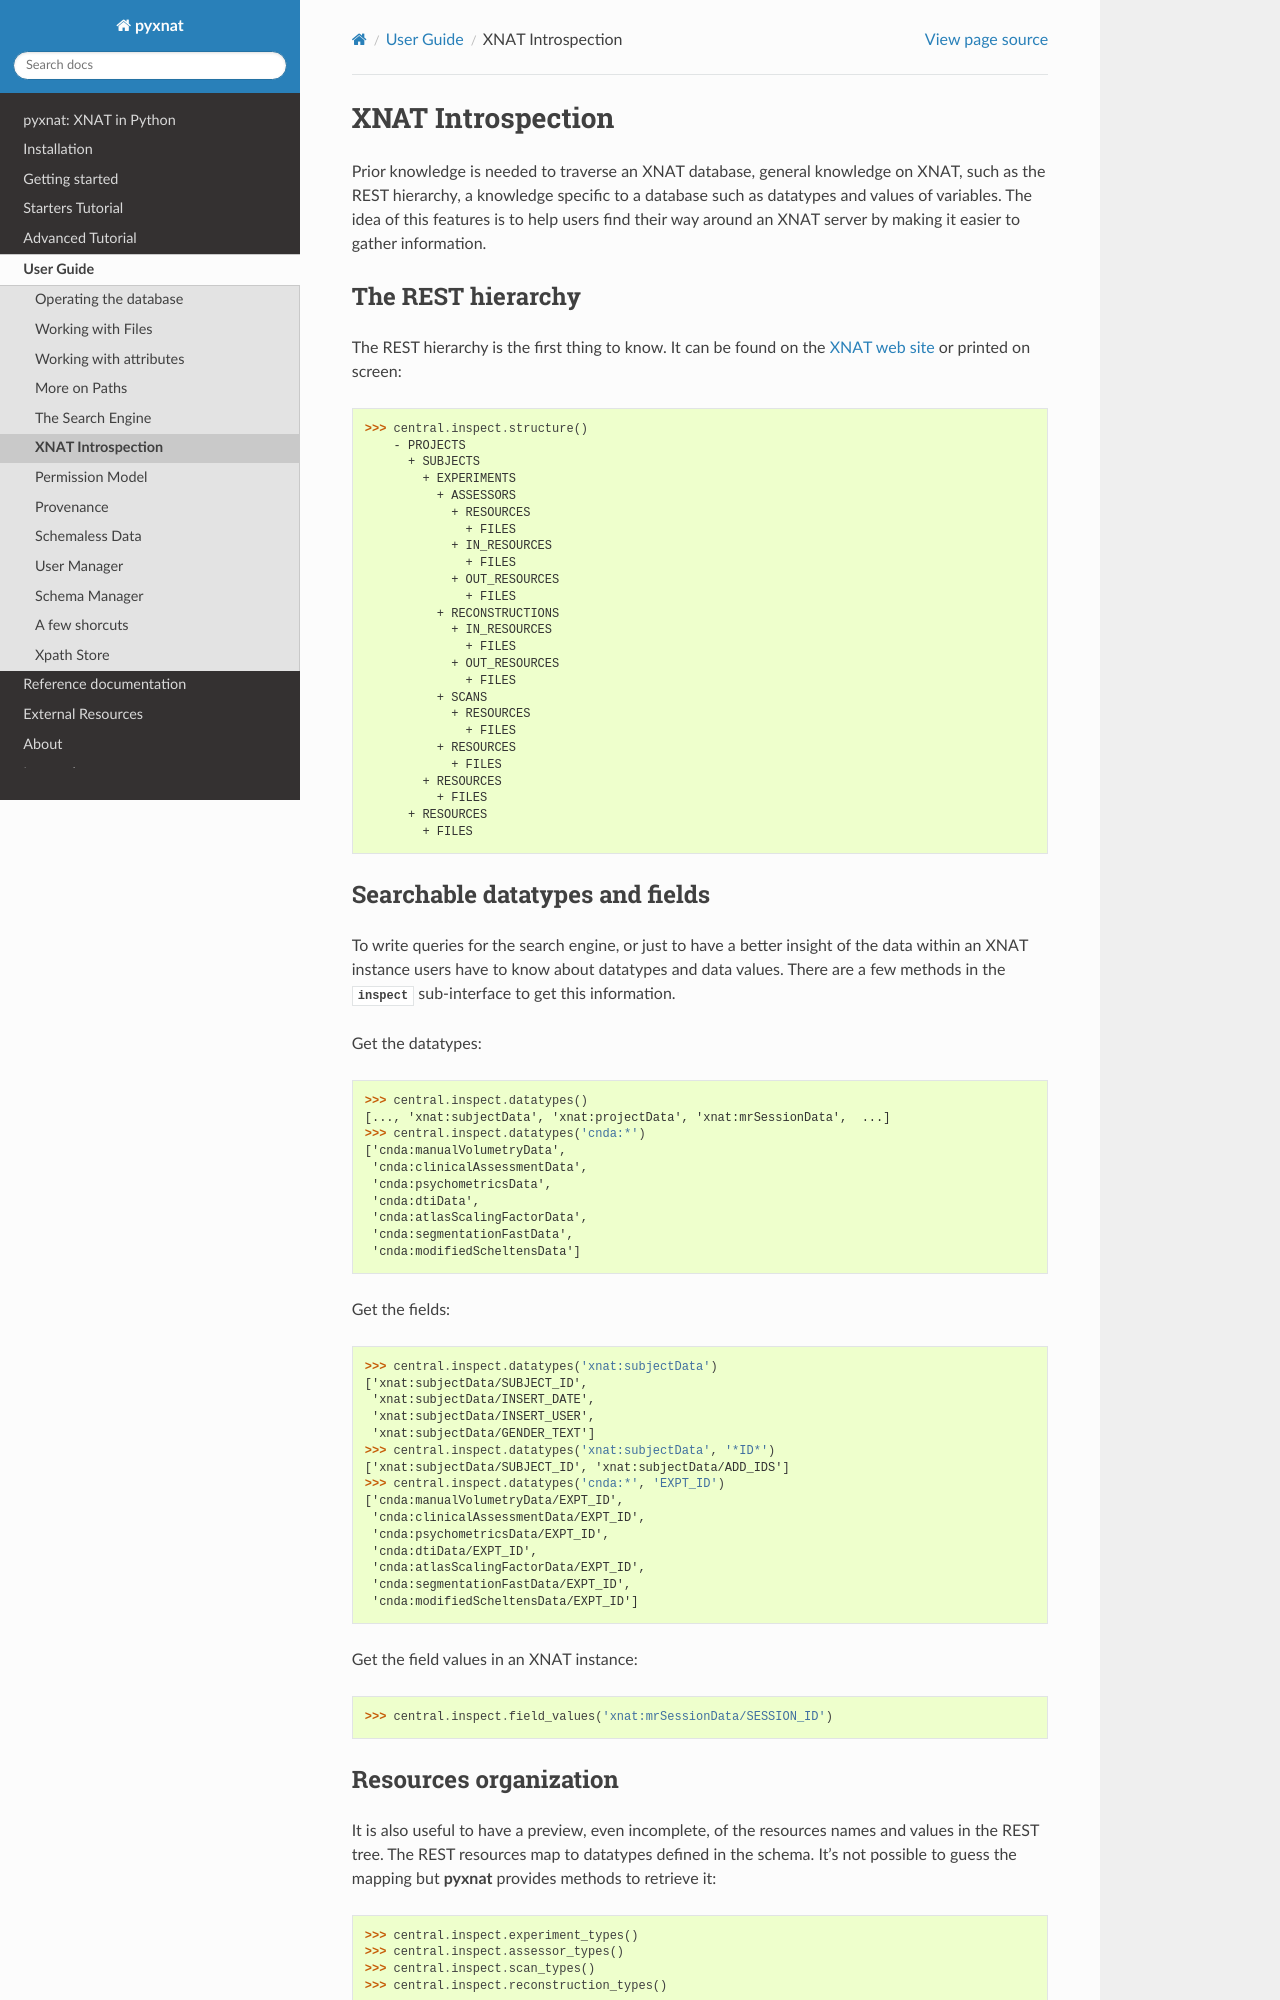

repository: pyxnat/pyxnat · page: features/inspect.html · generator: sphinx

XNAT Introspection
------------------

Prior knowledge is needed to traverse an XNAT database, general knowledge
on XNAT, such as the REST hierarchy, a knowledge specific to a database
such as datatypes and values of variables.  The idea of this features
is to help users find their way around an XNAT server by making it easier
to gather information.

The REST hierarchy
~~~~~~~~~~~~~~~~~~

The REST hierarchy is the first thing to know. It can be found on the
`XNAT web site <http://docs.xnat.org/XNAT+REST+API>`_ or printed on screen:

.. code-block:: python

   >>> central.inspect.structure()
       - PROJECTS
       	 + SUBJECTS
	   + EXPERIMENTS
	     + ASSESSORS
	       + RESOURCES
	       	 + FILES
               + IN_RESOURCES
	       	 + FILES
               + OUT_RESOURCES
	       	 + FILES
	     + RECONSTRUCTIONS
               + IN_RESOURCES
                 + FILES
               + OUT_RESOURCES
                 + FILES
             + SCANS
               + RESOURCES
               	 + FILES
             + RESOURCES
	       + FILES
           + RESOURCES
             + FILES
         + RESOURCES
           + FILES

Searchable datatypes and fields
~~~~~~~~~~~~~~~~~~~~~~~~~~~~~~~

To write queries for the search engine, or just to have a better insight
of the data within an XNAT instance users have to know about datatypes
and data values. There are a few methods in the
:class:`~pyxnat.Interface.inspect` sub-interface to get this information.

Get the datatypes:

.. code-block:: python

   >>> central.inspect.datatypes()
   [..., 'xnat:subjectData', 'xnat:projectData', 'xnat:mrSessionData',  ...]
   >>> central.inspect.datatypes('cnda:*')
   ['cnda:manualVolumetryData',
    'cnda:clinicalAssessmentData',
    'cnda:psychometricsData',
    'cnda:dtiData',
    'cnda:atlasScalingFactorData',
    'cnda:segmentationFastData',
    'cnda:modifiedScheltensData']

Get the fields:

.. code-block:: python

   >>> central.inspect.datatypes('xnat:subjectData')
   ['xnat:subjectData/SUBJECT_ID',
    'xnat:subjectData/INSERT_DATE',
    'xnat:subjectData/INSERT_USER',
    'xnat:subjectData/GENDER_TEXT']
   >>> central.inspect.datatypes('xnat:subjectData', '*ID*')
   ['xnat:subjectData/SUBJECT_ID', 'xnat:subjectData/ADD_IDS']
   >>> central.inspect.datatypes('cnda:*', 'EXPT_ID')
   ['cnda:manualVolumetryData/EXPT_ID',
    'cnda:clinicalAssessmentData/EXPT_ID',
    'cnda:psychometricsData/EXPT_ID',
    'cnda:dtiData/EXPT_ID',
    'cnda:atlasScalingFactorData/EXPT_ID',
    'cnda:segmentationFastData/EXPT_ID',
    'cnda:modifiedScheltensData/EXPT_ID']

Get the field values in an XNAT instance:

.. code-block:: python

   >>> central.inspect.field_values('xnat:mrSessionData/SESSION_ID')
